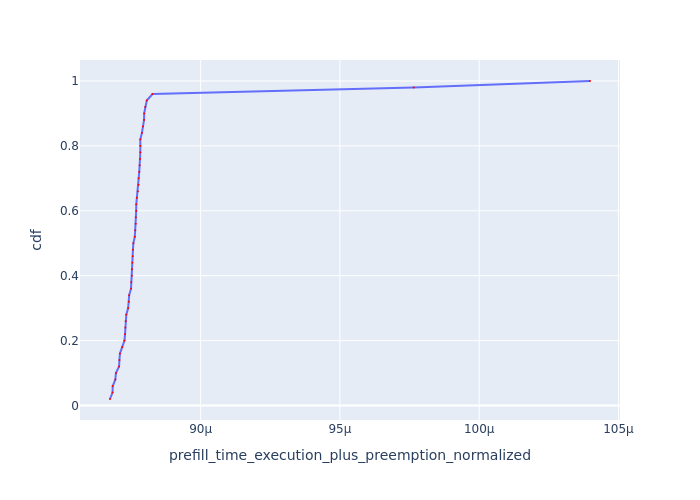

The data file committed next to this chart (first rows):
Request Id, prefill_time_execution_plus_preemption_n…, cdf
0_43, 8.674702123634324e-05, 0.02
0_40, 8.683776300349968e-05, 0.04
0_1, 8.684482813598048e-05, 0.06
0_41, 8.69385999743396e-05, 0.08
0_2, 8.69599479892545e-05, 0.1
0_45, 8.707158692392409e-05, 0.12
0_10, 8.708575933381602e-05, 0.14
0_3, 8.710419854468468e-05, 0.16
0_9, 8.71835805305754e-05, 0.18
0_49, 8.726638865814477e-05, 0.2
0_4, 8.728771761023013e-05, 0.22
0_14, 8.729878915232662e-05, 0.24
0_31, 8.730867150688657e-05, 0.26
0_48, 8.733215364001682e-05, 0.28
0_44, 8.739855682475058e-05, 0.3
0_42, 8.742523255600662e-05, 0.32
0_13, 8.743444834313323e-05, 0.34
0_6, 8.750183131136965e-05, 0.36
0_34, 8.750991245821283e-05, 0.38
0_20, 8.753404043082024e-05, 0.4
0_17, 8.753914915429458e-05, 0.42
0_7, 8.755030182825285e-05, 0.44
0_37, 8.756529342305058e-05, 0.46
0_8, 8.757048063715127e-05, 0.48
0_25, 8.758484832620944e-05, 0.5
0_5, 8.76362693327239e-05, 0.52
0_47, 8.765205301105535e-05, 0.54
0_46, 8.766987572312722e-05, 0.56
0_32, 8.767432333389354e-05, 0.58
0_18, 8.768637236276626e-05, 0.6
0_11, 8.768989490953753e-05, 0.62
0_22, 8.771151169886498e-05, 0.64
0_12, 8.774646833474701e-05, 0.66
0_19, 8.7774124308851e-05, 0.68
0_26, 8.77745938171551e-05, 0.7
0_28, 8.77966880384929e-05, 0.72
0_23, 8.781058989400928e-05, 0.74
0_24, 8.782844142999808e-05, 0.76
0_15, 8.783467049663369e-05, 0.78
0_29, 8.783496131962015e-05, 0.8
0_30, 8.783529618233625e-05, 0.82
0_16, 8.78933126981911e-05, 0.84
0_27, 8.792989099519981e-05, 0.86
0_21, 8.796933859255987e-05, 0.88
0_35, 8.797360688640877e-05, 0.9
0_38, 8.801073708678292e-05, 0.92
0_33, 8.806695067237617e-05, 0.94
0_36, 8.82700705181913e-05, 0.96
0_0, 9.765134126398111e-05, 0.98
0_39, 0.000104, 1.0
